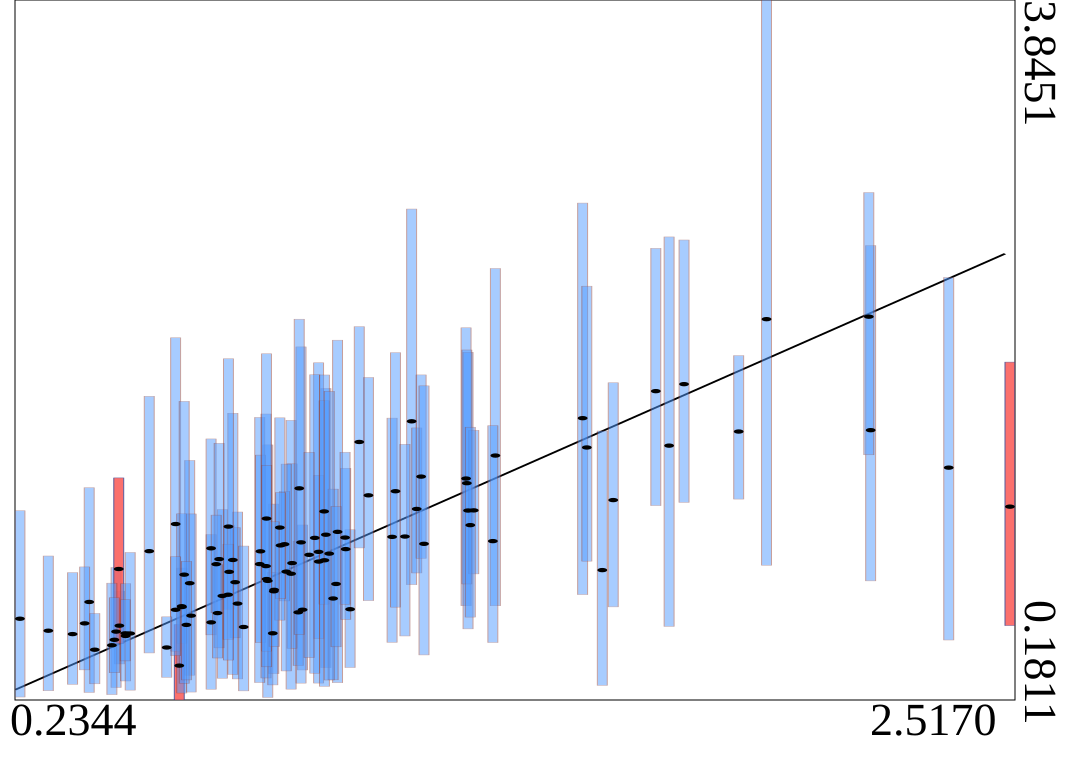

The data file committed next to this chart (first rows):
truth	estimates	95HPDlow	95HPDup
0.6017	0.3611	0.1811	0.5758
1.138	1.64	0.7847	2.751
0.6752	0.5875	0.2374	1.047
0.886	0.6536	0.3383	1.097
1.331	1.461	0.6744	2.44
1.892	1.586	1.233	1.984
1.602	1.228	0.6685	1.842
0.9398	1.046	0.3507	1.812
0.7168	0.8519	0.6564	1.096
1.263	1.34	0.6747	2.129
0.923	0.9565	0.2696	1.946
0.9233	0.9057	0.5026	1.357
0.9142	1.03	0.3214	1.884
0.6751	0.9751	0.522	1.548
0.4636	0.5702	0.3698	0.7509
0.3557	0.5261	0.263	0.8481
2.517	1.193	0.5707	1.95
0.9956	0.6562	0.351	1.072
1.577	0.861	0.2578	1.589
1.532	1.656	0.7328	2.782
0.456	0.5391	0.2467	0.8744
0.6079	0.6677	0.4777	0.8717
0.9667	1.061	0.2716	2.065
0.4622	0.8668	0.4766	1.344
0.8596	0.8421	0.2378	1.645
1.268	1.173	0.5533	2.001
1.766	1.834	1.216	2.589
0.9358	1.168	0.6826	1.748
0.7361	0.6856	0.2914	1.165
1.092	1.035	0.4829	1.657
1.956	2.174	0.8864	3.845
0.8058	0.8046	0.1945	1.516
0.6258	0.7924	0.311	1.435
0.9855	0.9709	0.6025	1.394
0.8761	0.64	0.3615	1.012
0.8197	0.75	0.3192	1.207
1.1	1.274	0.6671	1.999
0.7872	0.8925	0.2723	1.661
0.7305	0.7977	0.5066	1.084
0.7011	0.7259	0.2947	1.178
0.4464	0.4676	0.2093	0.7928
0.9364	0.9125	0.2526	1.882
0.7889	0.9593	0.4814	1.463
0.5325	0.9602	0.4274	1.771
2.196	1.593	0.8046	2.56
0.8618	0.8976	0.4515	1.417
0.4779	0.5163	0.2807	0.7904
0.6937	0.9185	0.454	1.525
0.5933	1.102	0.4366	2.077
1.325	1.013	0.482	1.617
0.8017	0.8819	0.2963	1.678
1.038	1.252	0.7012	1.87
0.629	0.6226	0.2227	1.155
2.376	1.397	0.4951	2.393
0.8825	1.006	0.2693	2.029
1.149	1.181	0.846	1.605
0.2998	0.5438	0.2295	0.9349
0.8445	0.9964	0.6997	1.274
0.9565	0.7125	0.2866	1.285
1.281	1.174	0.8412	1.593
... 40 more rows
